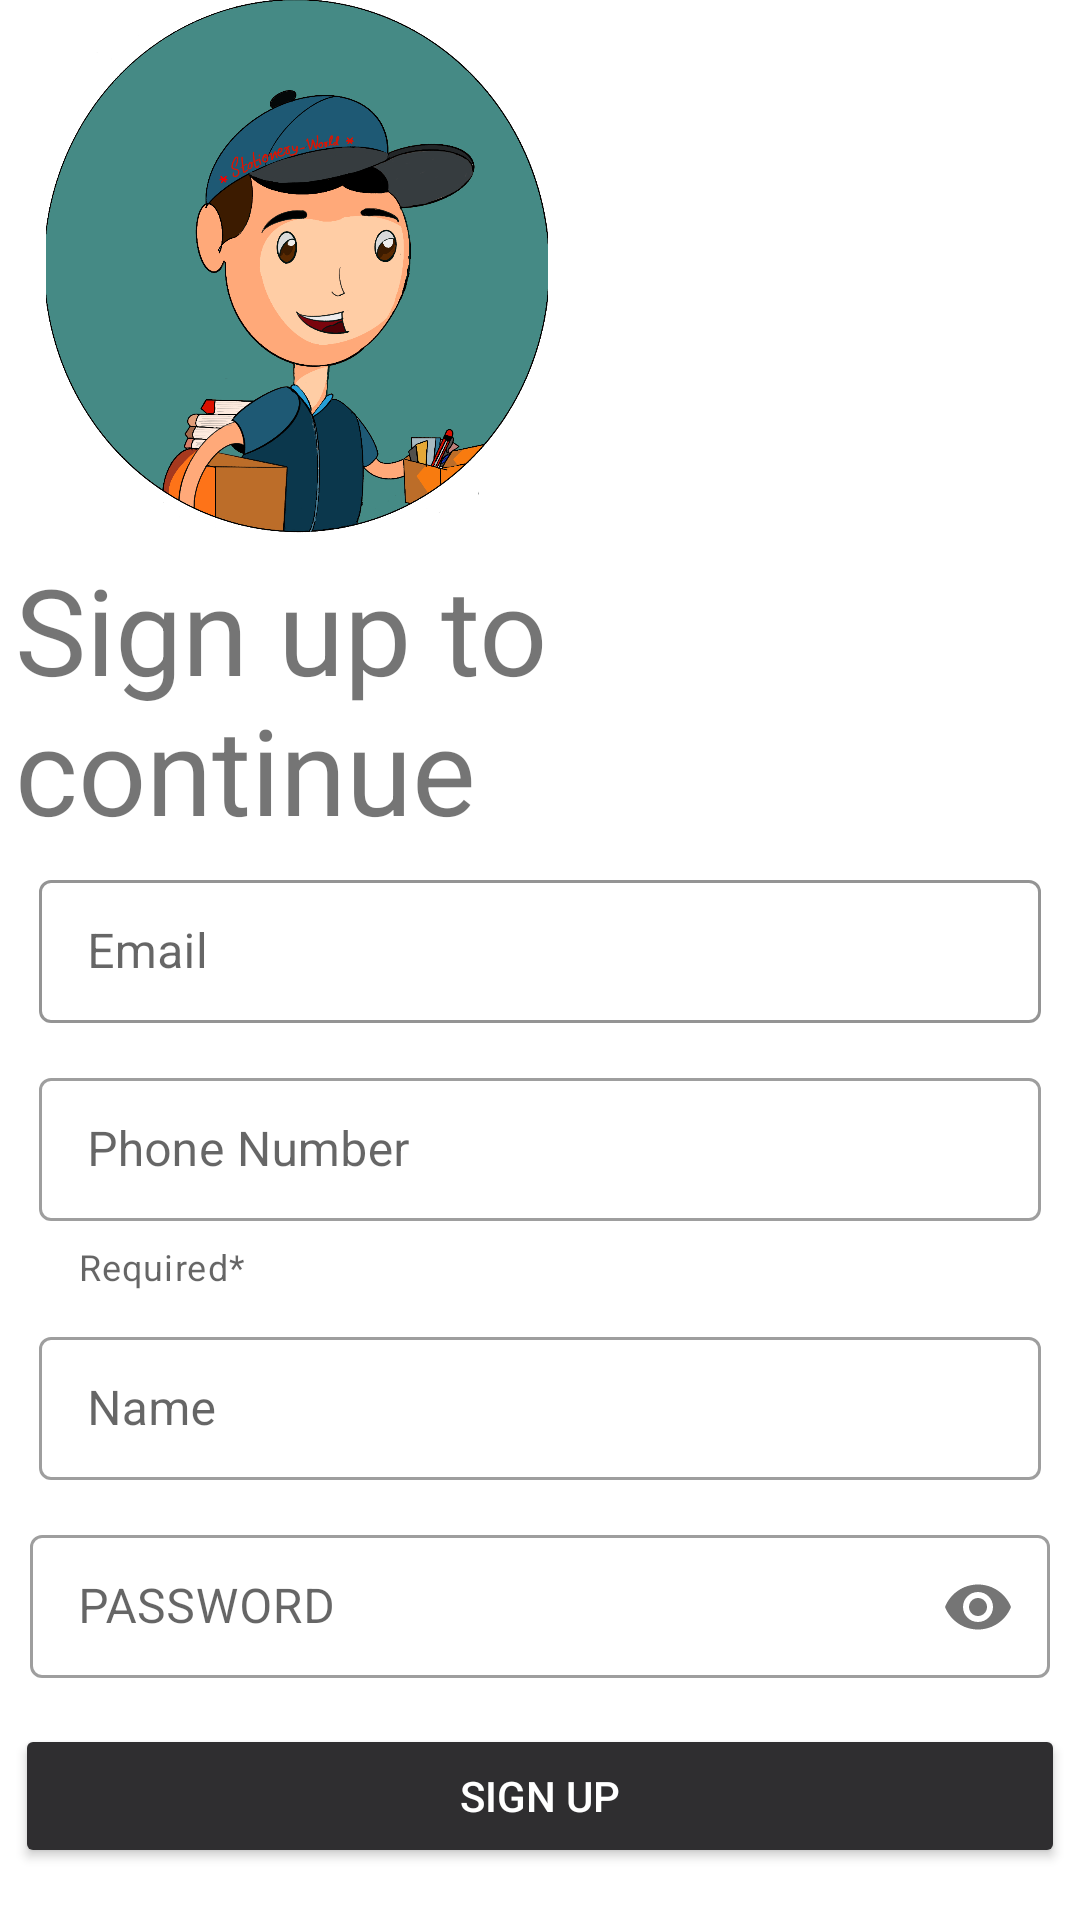

Reconstruct the res/layout file that produces this screen, plus the resources it refers to.
<!-- AndroidManifest.xml: application theme Theme.Admin_panel -->
<!-- res/layout/activity_signup.xml -->
<?xml version="1.0" encoding="utf-8"?>
<LinearLayout xmlns:android="http://schemas.android.com/apk/res/android"
    xmlns:app="http://schemas.android.com/apk/res-auto"
    xmlns:tools="http://schemas.android.com/tools"
    android:layout_width="match_parent"
    android:layout_height="match_parent"
    android:orientation="vertical"
    tools:context=".login_page">

    <ImageView
        android:layout_width="198dp"
        android:layout_height="178dp"
        android:src="@drawable/logo3"
        android:transitionName="image">

    </ImageView>

    <LinearLayout
    android:layout_width="match_parent"
    android:layout_height="wrap_content">
    <LinearLayout
        android:layout_width="match_parent"
        android:layout_height="wrap_content"
        android:orientation="vertical"
        android:layout_margin="5dp">


        <TextView
            android:layout_width="306dp"
            android:layout_height="wrap_content"
            android:text="Sign up to continue"
            android:textSize="40sp" />
        <com.google.android.material.textfield.TextInputLayout
            android:layout_width="match_parent"
            android:layout_height="wrap_content"
            android:padding="5dp"
            app:boxStrokeColor="@color/white"
            style="@style/Widget.MaterialComponents.TextInputLayout.OutlinedBox.Dense">
            <com.google.android.material.textfield.TextInputEditText
                android:layout_width="match_parent"
                android:layout_height="wrap_content"
                android:hint="Email"
                android:id="@+id/signup_email"
                android:layout_margin="3dp"
               >

            </com.google.android.material.textfield.TextInputEditText>

        </com.google.android.material.textfield.TextInputLayout>
        <com.google.android.material.textfield.TextInputLayout
            android:layout_width="match_parent"
            android:layout_height="wrap_content"
            android:padding="5dp"
            app:helperText="Required*"
            style="@style/Widget.MaterialComponents.TextInputLayout.OutlinedBox.Dense">
            <com.google.android.material.textfield.TextInputEditText
                android:layout_width="match_parent"
                android:layout_height="wrap_content"
                android:hint="Phone Number"
                android:id="@+id/signup_phone"
                android:layout_margin="3dp">

            </com.google.android.material.textfield.TextInputEditText>

        </com.google.android.material.textfield.TextInputLayout>
        <com.google.android.material.textfield.TextInputLayout
            android:layout_width="match_parent"
            android:layout_height="wrap_content"
            android:padding="5dp"
            style="@style/Widget.MaterialComponents.TextInputLayout.OutlinedBox.Dense">
            <com.google.android.material.textfield.TextInputEditText
                android:layout_width="match_parent"
                android:layout_height="wrap_content"
                android:id="@+id/signup_name"
                android:hint="Name"
                app:startIconDrawable="@drawable/user"
                android:layout_margin="3dp">

            </com.google.android.material.textfield.TextInputEditText>

        </com.google.android.material.textfield.TextInputLayout>
        <com.google.android.material.textfield.TextInputLayout
            android:layout_width="match_parent"
            android:layout_height="wrap_content"
            android:layout_margin="5dp"

            app:passwordToggleEnabled="true"
            style="@style/Widget.MaterialComponents.TextInputLayout.OutlinedBox.Dense">
            <com.google.android.material.textfield.TextInputEditText
                android:layout_width="match_parent"
                android:layout_height="wrap_content"
                android:inputType="textPassword"
                android:id="@+id/signup_password"
                android:hint="PASSWORD">

            </com.google.android.material.textfield.TextInputEditText>

        </com.google.android.material.textfield.TextInputLayout>


    </LinearLayout>
    </LinearLayout>

    <LinearLayout
        android:layout_width="match_parent"
        android:layout_height="wrap_content"
        android:orientation="vertical">

        <Button
            android:layout_width="match_parent"
            android:layout_height="wrap_content"
            android:text="Sign Up"
            android:id="@+id/signup_btn"
            android:backgroundTint="#2F2E30"
            android:textColor="@color/white"
            android:padding="2dp"
            android:layout_margin="5dp"
            >

        </Button>
        <Button
            android:id="@+id/signup_login_page"
            android:layout_width="match_parent"
            android:layout_height="wrap_content"
            android:text="HAve an account?Login here"
            android:background="#0000"
            android:textColor="@color/black"
            android:padding="2dp"
            android:layout_margin="5dp"
            >

        </Button>
    </LinearLayout>


</LinearLayout>
<!-- resources referenced by this layout -->
<resources>
  <!-- drawable logo3: png bitmap (drawable, 243302 bytes) -->
  <style name="Theme.Admin_panel" parent="Theme.MaterialComponents.DayNight.DarkActionBar">
          
          <item name="colorPrimary">@color/purple_500</item>
          <item name="colorPrimaryVariant">@color/purple_700</item>
          <item name="colorOnPrimary">@color/white</item>
          
          <item name="colorSecondary">@color/teal_200</item>
          <item name="colorSecondaryVariant">@color/teal_700</item>
          <item name="colorOnSecondary">@color/black</item>
          
          <item name="android:statusBarColor">?attr/colorPrimaryVariant</item>
          
      </style>
  <!-- not gathered from this repository: default colours our renderer supplied (Android Studio template values) -->
  <color name="purple_500">#FF6200EE</color>
  <color name="purple_700">#FF3700B3</color>
  <color name="teal_200">#FF03DAC5</color>
  <color name="teal_700">#FF018786</color>
  <color name="black">#FF000000</color>
  <color name="white">#FFFFFFFF</color>
</resources>
